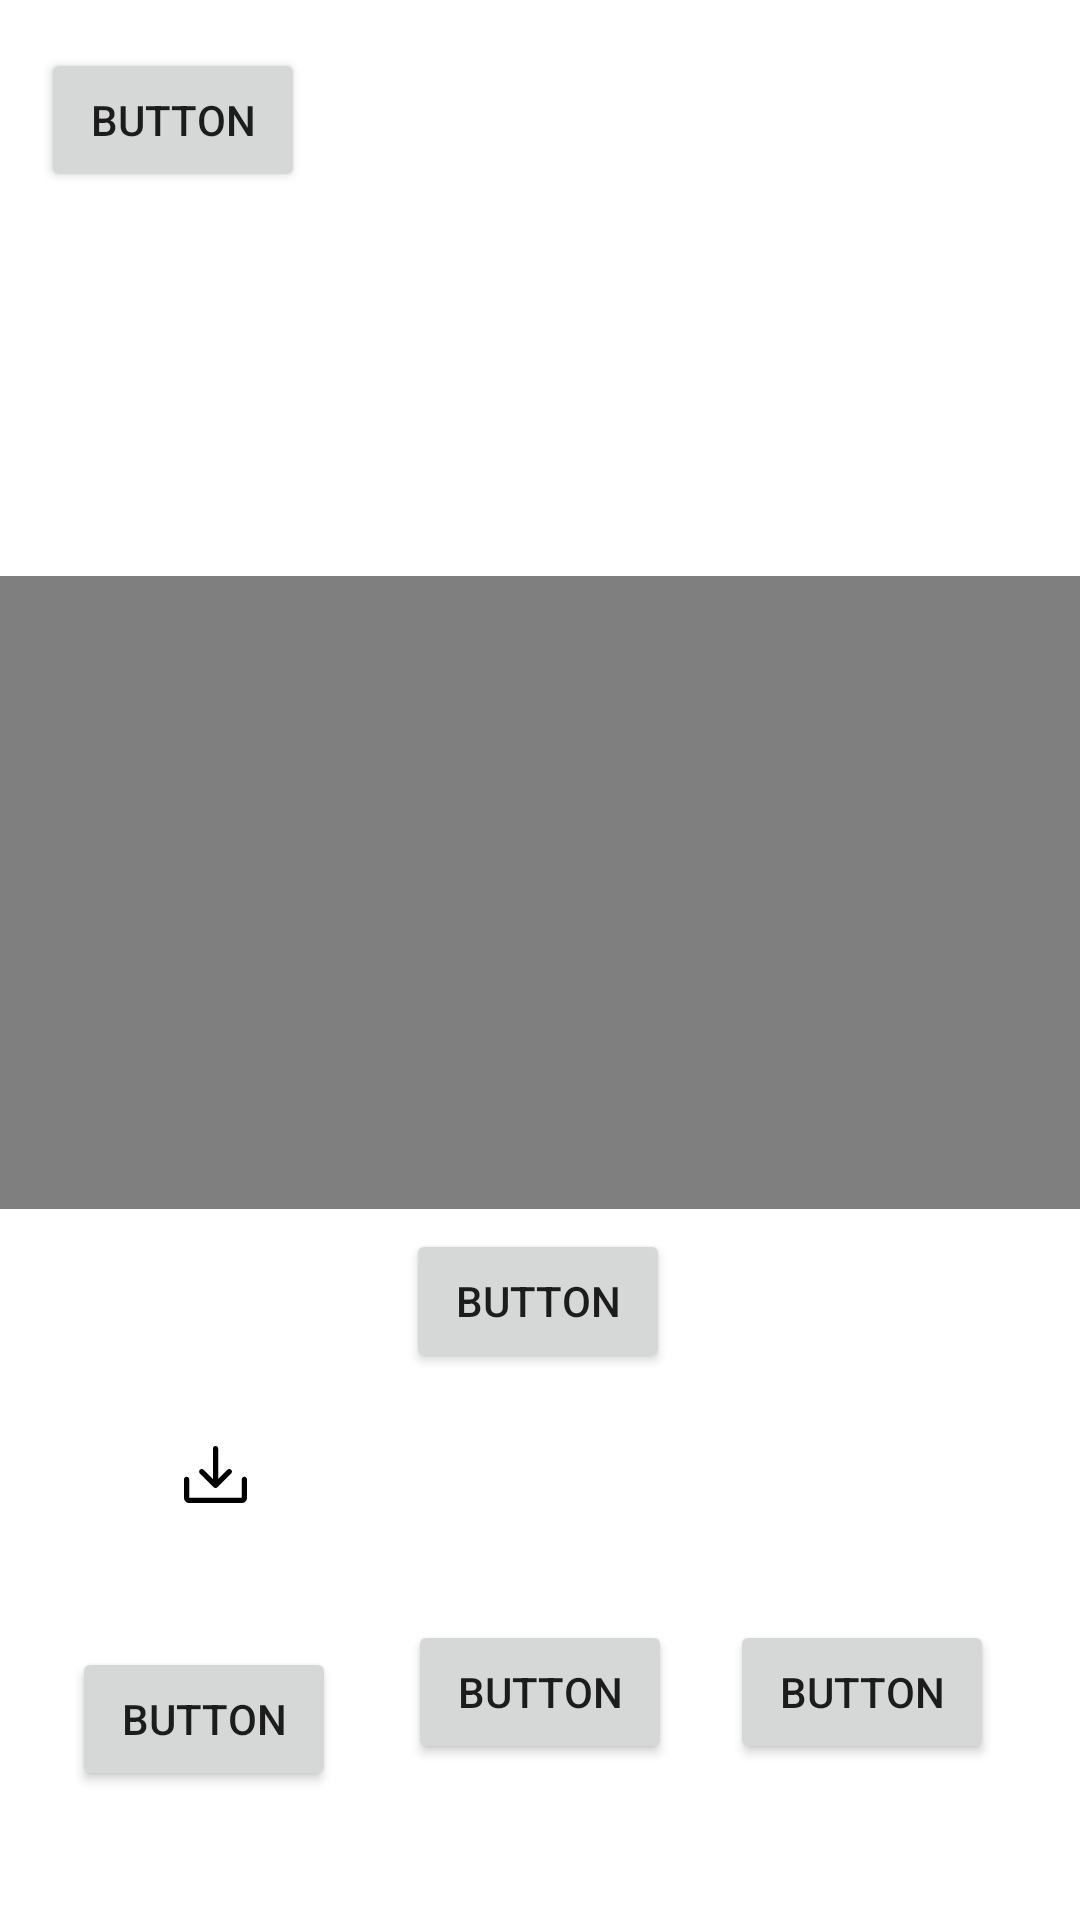

Produce the Android XML layout that renders to this screen, including the resource entries it uses.
<!-- AndroidManifest.xml: application theme Theme.Vibecap -->
<!-- res/layout/fragment_history_playmusic.xml -->
<?xml version="1.0" encoding="utf-8"?>
<androidx.constraintlayout.widget.ConstraintLayout xmlns:android="http://schemas.android.com/apk/res/android"
    xmlns:app="http://schemas.android.com/apk/res-auto"
    xmlns:tools="http://schemas.android.com/tools"
    android:layout_width="match_parent"
    android:layout_height="match_parent">


    <Button
        android:id="@+id/DeletePost"
        android:layout_width="wrap_content"
        android:layout_height="wrap_content"
        android:layout_marginEnd="24dp"
        android:layout_marginBottom="52dp"
        android:text="Button"
        app:layout_constraintBottom_toBottomOf="parent"
        app:layout_constraintEnd_toEndOf="parent"
        app:layout_constraintHorizontal_bias="0.804"
        app:layout_constraintStart_toEndOf="@+id/DownloadPost"
        app:layout_constraintTop_toBottomOf="@+id/Post"
        app:layout_constraintVertical_bias="1.0" />

    <Button

        android:id="@+id/DownloadPost"
        android:layout_width="wrap_content"
        android:layout_height="wrap_content"
        android:layout_marginBottom="52dp"
        android:text="Button"
        app:layout_constraintBottom_toBottomOf="parent"
        app:layout_constraintEnd_toEndOf="parent"
        app:layout_constraintStart_toStartOf="parent"
        app:layout_constraintTop_toBottomOf="@+id/Post"
        app:layout_constraintVertical_bias="1.0" />

    <Button
        android:id="@+id/Share"
        android:layout_width="wrap_content"
        android:layout_height="wrap_content"
        android:text="Button"
        app:layout_constraintBottom_toBottomOf="parent"
        app:layout_constraintEnd_toStartOf="@+id/DownloadPost"
        app:layout_constraintStart_toStartOf="parent"
        app:layout_constraintTop_toBottomOf="@+id/Post"
        app:layout_constraintVertical_bias="0.679"

        />

    <ImageButton

        android:layout_width="52dp"
        android:layout_height="48dp"
        android:background="@color/white"
        android:src="@drawable/vector"
        app:layout_constraintBottom_toTopOf="@+id/Share"
        app:layout_constraintEnd_toStartOf="@+id/Post"
        app:layout_constraintHorizontal_bias="0.547"
        app:layout_constraintStart_toStartOf="parent"
        app:layout_constraintTop_toBottomOf="@+id/TestVideoView"
        app:layout_constraintVertical_bias="0.655" />

    <Button
        android:id="@+id/Backward"
        android:layout_width="wrap_content"
        android:layout_height="wrap_content"
        android:layout_marginTop="16dp"
        android:text="Button"
        app:layout_constraintEnd_toEndOf="parent"
        app:layout_constraintHorizontal_bias="0.05"
        app:layout_constraintStart_toStartOf="parent"
        app:layout_constraintTop_toTopOf="parent" />

    <Button
        android:id="@+id/Post"
        android:layout_width="wrap_content"
        android:layout_height="wrap_content"
        android:text="Button"
        app:layout_constraintBottom_toBottomOf="parent"
        app:layout_constraintEnd_toEndOf="parent"
        app:layout_constraintHorizontal_bias="0.498"
        app:layout_constraintStart_toStartOf="parent"
        app:layout_constraintTop_toTopOf="parent"
        app:layout_constraintVertical_bias="0.692" />

    <VideoView
        android:id="@+id/TestVideoView"
        android:layout_width="369dp"
        android:layout_height="211dp"
        android:layout_marginTop="192dp"
        app:layout_constraintEnd_toEndOf="parent"
        app:layout_constraintStart_toStartOf="parent"
        app:layout_constraintTop_toTopOf="parent" />


</androidx.constraintlayout.widget.ConstraintLayout>
<!-- resources referenced by this layout -->
<resources>
  <!-- drawable vector (drawable) -->
  <vector xmlns:android="http://schemas.android.com/apk/res/android"
      android:width="21dp"
      android:height="19dp"
      android:viewportWidth="21"
      android:viewportHeight="19">
    <path
        android:pathData="M5.283,9.155C5.119,8.989 5.027,8.766 5.028,8.533C5.029,8.3 5.123,8.077 5.288,7.913C5.454,7.749 5.677,7.658 5.91,7.659C6.143,7.66 6.366,7.753 6.53,7.919L9.625,11.014V0.875C9.625,0.643 9.717,0.42 9.881,0.256C10.045,0.092 10.268,0 10.5,0C10.732,0 10.955,0.092 11.119,0.256C11.283,0.42 11.375,0.643 11.375,0.875V11.014L14.47,7.919C14.552,7.837 14.648,7.772 14.754,7.727C14.861,7.683 14.975,7.659 15.09,7.659C15.205,7.658 15.319,7.681 15.426,7.724C15.533,7.768 15.63,7.832 15.712,7.913C15.794,7.994 15.859,8.091 15.903,8.197C15.948,8.304 15.971,8.418 15.972,8.533C15.972,8.648 15.95,8.762 15.906,8.869C15.863,8.976 15.798,9.073 15.717,9.155L11.123,13.748C10.956,13.91 10.733,14.001 10.5,14.001C10.267,14.001 10.044,13.91 9.877,13.748L5.283,9.155ZM20.125,10.25C19.893,10.25 19.67,10.342 19.506,10.506C19.342,10.67 19.25,10.893 19.25,11.125V17.25H1.75V11.125C1.75,10.893 1.658,10.67 1.494,10.506C1.33,10.342 1.107,10.25 0.875,10.25C0.643,10.25 0.42,10.342 0.256,10.506C0.092,10.67 0,10.893 0,11.125V17.25C0,17.714 0.184,18.159 0.513,18.487C0.841,18.816 1.286,19 1.75,19H19.25C19.714,19 20.159,18.816 20.487,18.487C20.816,18.159 21,17.714 21,17.25V11.125C21,10.893 20.908,10.67 20.744,10.506C20.58,10.342 20.357,10.25 20.125,10.25Z"
        android:fillColor="#000000"/>
  </vector>
  <style name="Theme.Vibecap" parent="Theme.MaterialComponents.DayNight.DarkActionBar">
          
          <item name="colorPrimary">@color/purple_500</item>
          <item name="colorPrimaryVariant">@color/purple_700</item>
          <item name="colorOnPrimary">@color/white</item>
          
          <item name="colorSecondary">@color/teal_200</item>
          <item name="colorSecondaryVariant">@color/teal_700</item>
          <item name="colorOnSecondary">@color/black</item>
          
          <item name="android:statusBarColor" tools:targetApi="l">?attr/colorPrimaryVariant</item>
          
      </style>
  <!-- not gathered from this repository: default colours our renderer supplied (Android Studio template values) -->
  <color name="purple_500">#FF6200EE</color>
  <color name="purple_700">#FF3700B3</color>
  <color name="teal_200">#FF03DAC5</color>
  <color name="teal_700">#FF018786</color>
  <color name="black">#FF000000</color>
  <color name="white">#FFFFFFFF</color>
</resources>
